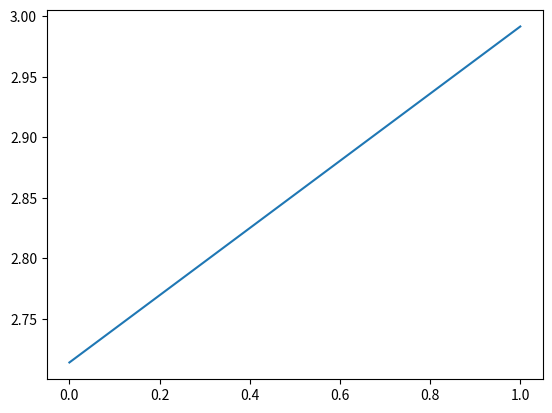

This figure's Python source:
import numpy as np 
import matplotlib.pyplot as plt


def f(x):
    return (x-3) * (x+3)
def fp(x):
    return (x + 3) + (x - 3)
def fdp(x):
    return 2



def olversMethod(x0,trueroot=None, f=f,fp=fp, fdp=fdp, tol=1e-7,N=100):
    size = 1.0
    errorVec = []
    i = 0
    while (size > tol and i < N):
        #print(size)
        x1   = x0 - (f(x0) / fp(x0)) - ((1/2) * (fdp(x0) / fp(x0)) * ((f(x0) / fp(x0)) ** 2))
        print(i, x1)
        if trueroot is not None:
            errorVec.append(np.abs(x1 - trueroot))
        
        size = np.abs(x1 - x0)
        x0   = x1
        i   += 1 
    
    if trueroot is not None:
        return x1, errorVec
    else:
        return x1

def findAlpha(vec):
    alphaVec = []
    for i in range(len(vec) - 3):
        a = np.log(vec[i+2] / vec[i+1]) / np.log(vec[i+1] / vec[i])
        alphaVec.append(a)
    return alphaVec


if __name__=="__main__":
    x, errorVec = olversMethod(10.3232, 3 ,f=f ,fp=fp,fdp=fdp)
    alphaVec = findAlpha(errorVec)
    print(alphaVec)
    plt.plot(alphaVec)
    plt.show()